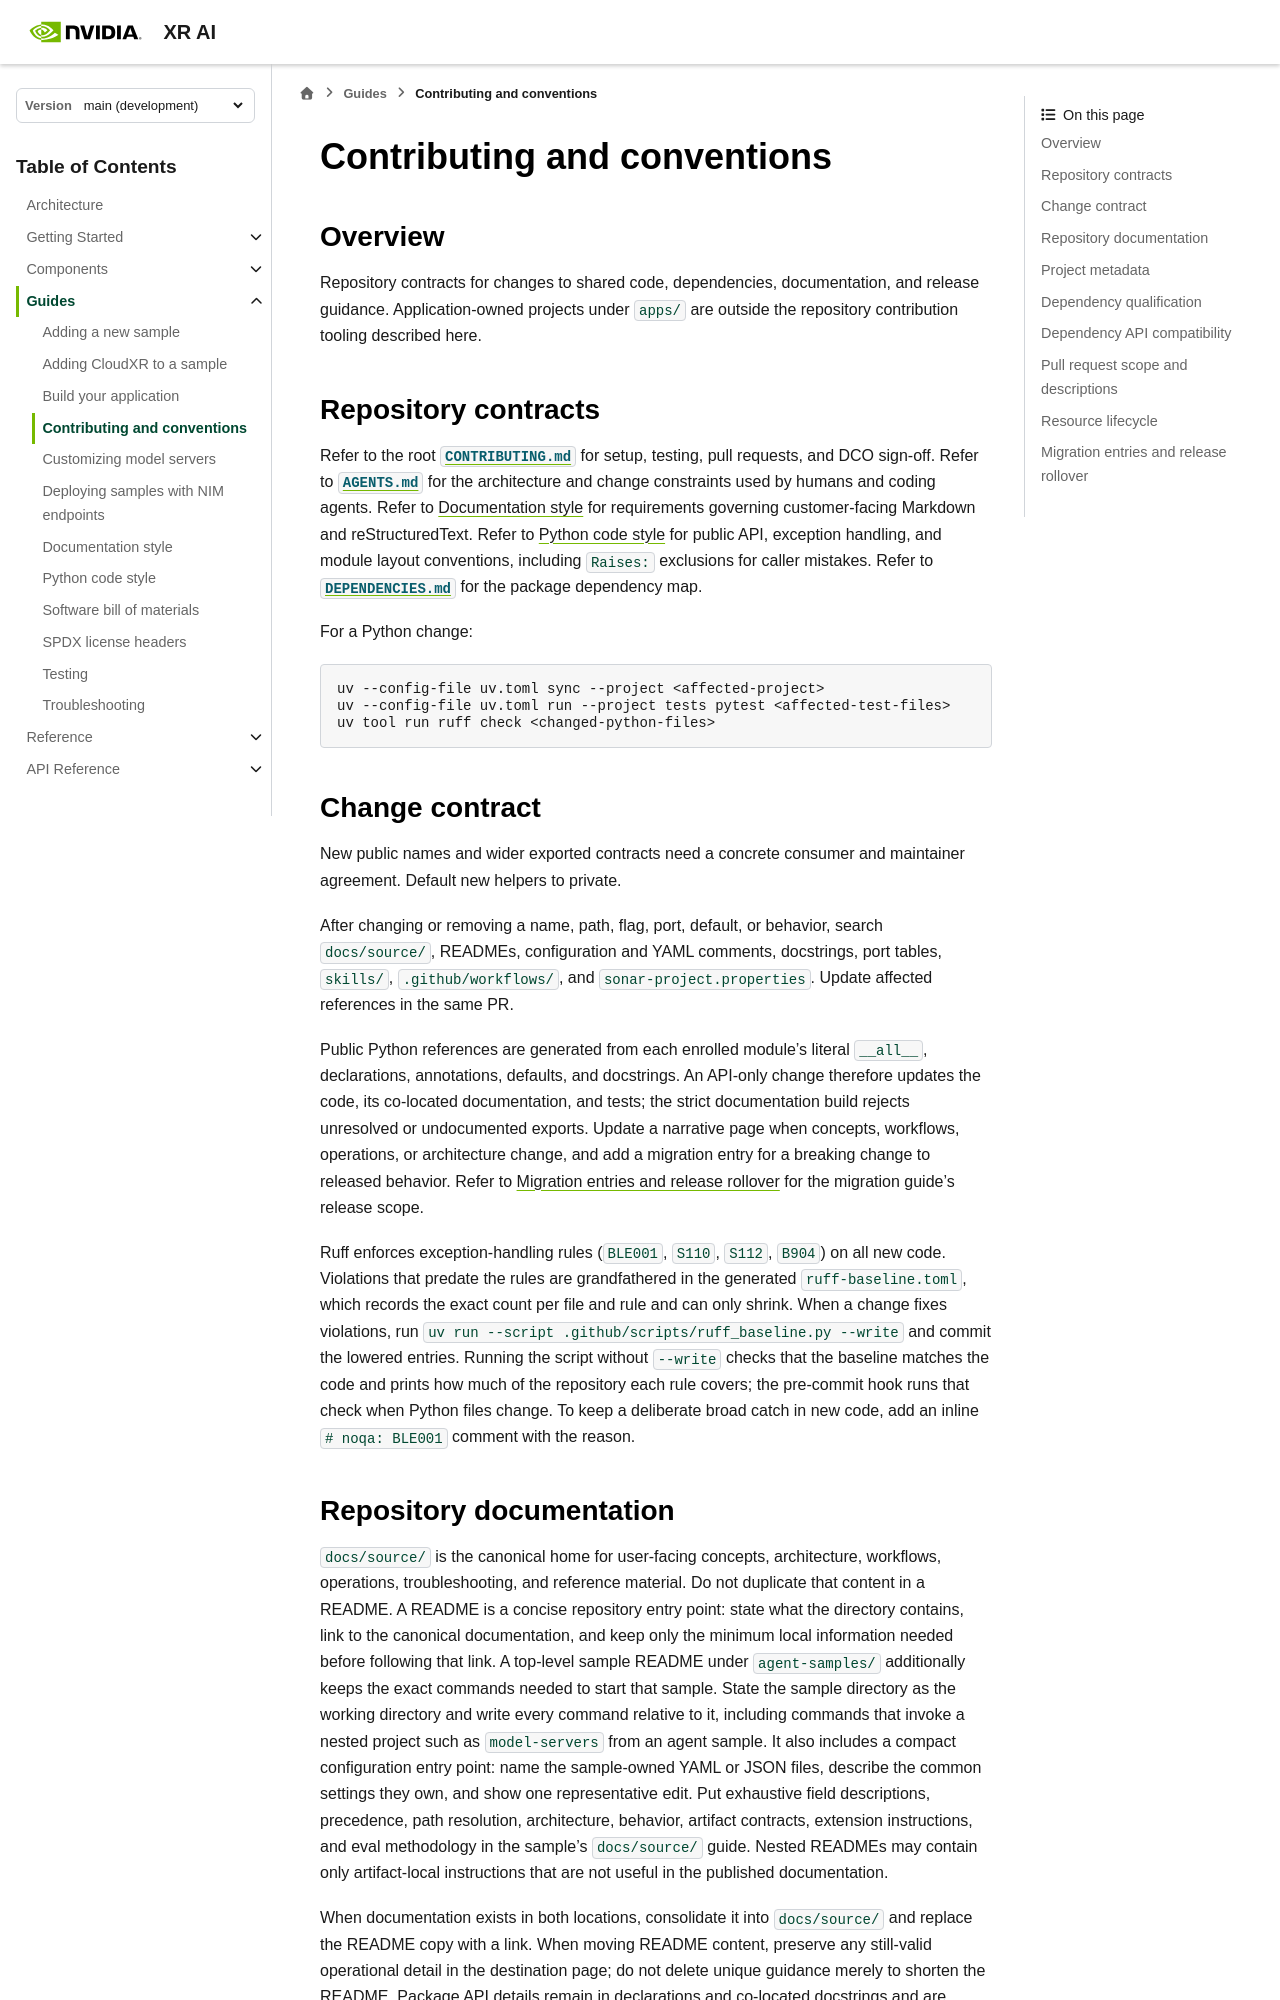

repository: NVIDIA/xr-ai · page: latest/guides/contributing-and-conventions.html · generator: sphinx

<!--
  SPDX-FileCopyrightText: Copyright (c) 2026 NVIDIA CORPORATION & AFFILIATES. All rights reserved.
  SPDX-License-Identifier: Apache-2.0
-->

# Contributing and conventions

## Overview

Repository contracts for changes to shared code, dependencies, documentation,
and release guidance. Application-owned projects under `apps/` are outside the
repository contribution tooling described here.

## Repository contracts

Refer to the root
[`CONTRIBUTING.md`](https://github.com/NVIDIA/xr-ai/blob/main/CONTRIBUTING.md)
for setup, testing, pull requests, and DCO sign-off. Refer to
[`AGENTS.md`](https://github.com/NVIDIA/xr-ai/blob/main/AGENTS.md) for the
architecture and change constraints used by humans and coding agents. Refer to
{doc}`Documentation style <documentation-style>` for requirements governing
customer-facing Markdown and reStructuredText. Refer to
{doc}`Python code style <python-code-style>` for public API, exception handling,
and module layout conventions, including `Raises:` exclusions for caller
mistakes. Refer to
[`DEPENDENCIES.md`](https://github.com/NVIDIA/xr-ai/blob/main/DEPENDENCIES.md)
for the package dependency map.

For a Python change:

```bash
uv --config-file uv.toml sync --project <affected-project>
uv --config-file uv.toml run --project tests pytest <affected-test-files>
uv tool run ruff check <changed-python-files>
```

## Change contract

New public names and wider exported contracts need a concrete consumer and
maintainer agreement. Default new helpers to private.

After changing or removing a name, path, flag, port, default, or behavior,
search `docs/source/`, READMEs, configuration and YAML comments, docstrings,
port tables, `skills/`, `.github/workflows/`, and `sonar-project.properties`.
Update affected references in the same PR.

Public Python references are generated from each enrolled module's literal
`__all__`, declarations, annotations, defaults, and docstrings. An API-only
change therefore updates the code, its co-located documentation, and tests; the
strict documentation build rejects unresolved or undocumented exports. Update
a narrative page when concepts, workflows, operations, or architecture change,
and add a migration entry for a breaking change to released behavior. Refer to
{ref}`migration-release-rollover` for the migration guide's release scope.

Ruff enforces exception-handling rules (`BLE001`, `S110`, `S112`, `B904`) on
all new code. Violations that predate the rules are grandfathered in the
generated `ruff-baseline.toml`, which records the exact count per file and rule
and can only shrink. When a change fixes violations, run
`uv run --script .github/scripts/ruff_baseline.py --write` and commit the
lowered entries. Running the script without `--write` checks that the baseline
matches the code and prints how much of the repository each rule covers; the
pre-commit hook runs that check when Python files change. To keep
a deliberate broad catch in new code, add an inline `# noqa: BLE001` comment with
the reason.

(repository-documentation)=
